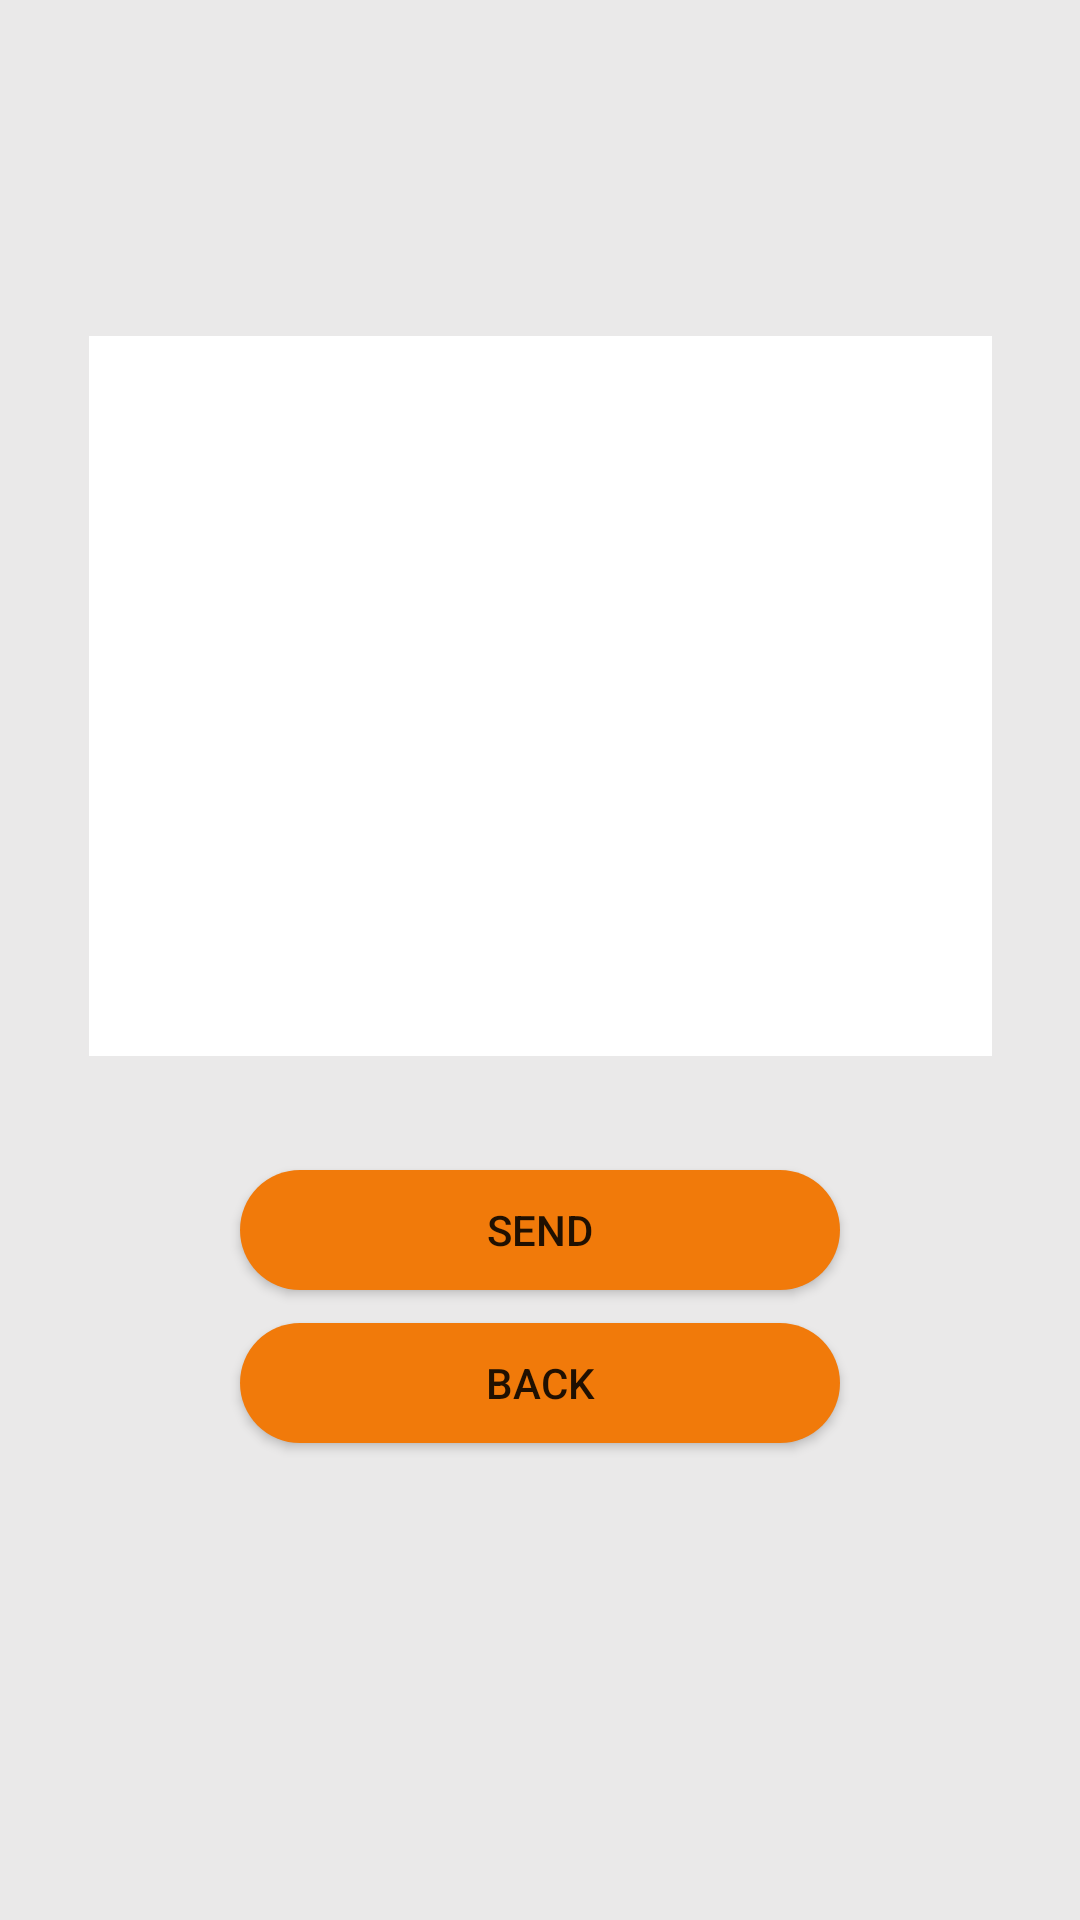

This screen was rendered from an Android layout file. Write that file and the resources it references.
<!-- AndroidManifest.xml: application theme Theme.AppCompat.Light.NoActionBar -->
<!-- res/layout/activity_sending__message.xml -->
<?xml version="1.0" encoding="utf-8"?>
<androidx.constraintlayout.widget.ConstraintLayout xmlns:android="http://schemas.android.com/apk/res/android"
    xmlns:app="http://schemas.android.com/apk/res-auto"
    xmlns:tools="http://schemas.android.com/tools"
    android:layout_width="match_parent"
    android:layout_height="match_parent"
    android:background="#EAE9E9"
    tools:context=".Sending_Message">

    <EditText
        android:id="@+id/message"
        android:layout_width="301dp"
        android:layout_height="240dp"
        android:layout_marginBottom="38dp"
        android:background="@drawable/inputborder"
        android:ems="10"
        android:fontFamily="sans-serif-medium"
        android:gravity="start|top"
        android:inputType="textMultiLine"
        android:textSize="18sp"
        app:layout_constraintBottom_toTopOf="@+id/button"
        app:layout_constraintEnd_toEndOf="parent"
        app:layout_constraintStart_toStartOf="parent" />

    <TextView
        android:id="@+id/textView3"
        android:layout_width="wrap_content"
        android:layout_height="wrap_content"
        android:layout_marginTop="150dp"
        android:layout_marginBottom="5dp"
        android:text="Message"
        android:textSize="24sp"
        android:textStyle="bold"
        android:textColor="#F17A0A"
        app:layout_constraintBottom_toTopOf="@+id/message"
        app:layout_constraintEnd_toEndOf="parent"
        app:layout_constraintHorizontal_bias="0.498"
        app:layout_constraintStart_toStartOf="parent"
        app:layout_constraintTop_toTopOf="parent" />

    <Button
        android:id="@+id/button"
        android:layout_width="200dp"
        android:layout_height="40dp"
        android:layout_marginBottom="11dp"
        android:background="@drawable/custombutton"
        android:text="Send"
        android:textColor="@color/ic_launcher_background"
        app:layout_constraintBottom_toTopOf="@+id/button3"
        app:layout_constraintEnd_toEndOf="parent"
        app:layout_constraintStart_toStartOf="parent" />

    <Button
        android:id="@+id/button3"
        android:layout_width="200dp"
        android:layout_height="40dp"
        android:layout_marginBottom="159dp"
        android:background="@drawable/custombutton"
        android:text="Back"
        android:textColor="@color/ic_launcher_background"
        app:layout_constraintBottom_toBottomOf="parent"
        app:layout_constraintEnd_toEndOf="parent"
        app:layout_constraintStart_toStartOf="parent" />

</androidx.constraintlayout.widget.ConstraintLayout>
<!-- resources referenced by this layout -->
<resources>
  <!-- drawable custombutton (drawable) -->
  <?xml version="1.0" encoding="utf-8"?>
  <shape xmlns:android="http://schemas.android.com/apk/res/android" android:shape="rectangle">
      <solid android:color="#F17A0A"/>
      <corners android:radius="30dp"/>
  
  </shape>
  <!-- drawable inputborder (drawable) -->
  <?xml version="1.0" encoding="utf-8"?>
  <selector xmlns:android="http://schemas.android.com/apk/res/android">
  <item android:state_enabled="true" android:state_focused="false">
      <shape android:shape="rectangle">
          <solid android:color="#ffff"/>
          <corners android:radius="0dp"/>
          <stroke android:color="#000000"/>
      </shape>
  </item>
  
  
  
  
  
  
  
  
  
  
  </selector>
</resources>
